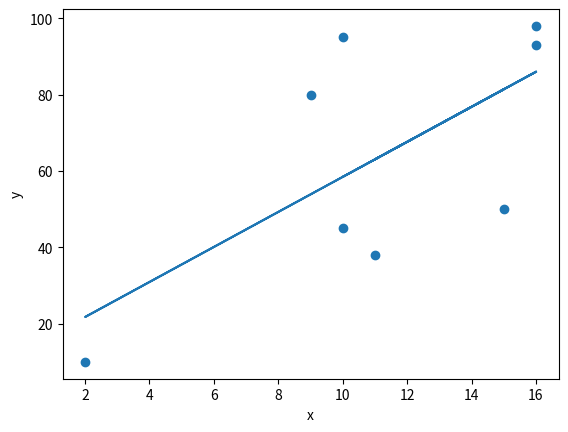

Source code (Python):
import numpy as np
import matplotlib.pyplot as plt

x = np.array([10,9,2,15,10,16,11,16])
y = np.array([95,80,10,50,45,98,38,93])

n = np.size(x)

mx = np.mean(x)
my = np.mean(y)

# calculating cross-deviation and deviation about x

xy = np.sum(y*x) - n*my*mx
xx = np.sum(x*x) - n*mx*mx

b1 = xy / xx
b0 = my - b1*mx

print("Coeffiecients : " )
print("\n")
print("b0 : ")
print(b0)
print("b1 : ")
print(b1)

y_pred = b0 + b1*x


plt.scatter(x, y)

plt.plot(x,y_pred)

plt.xlabel('x')
plt.ylabel('y')

plt.show()



